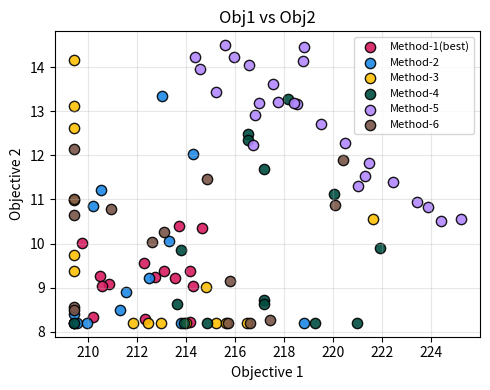
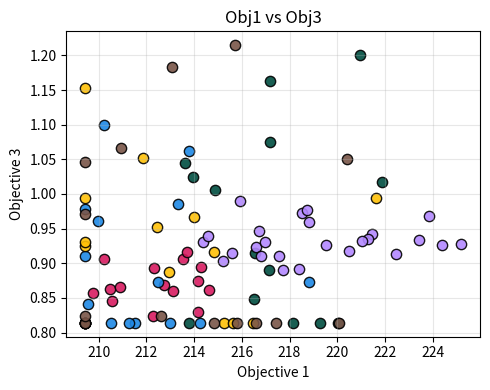
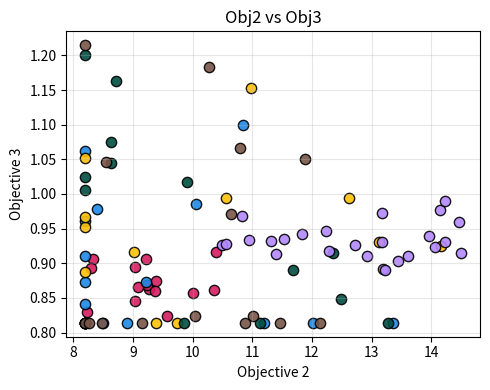

These figures' Python source, in order:
import numpy as np
import pandas as pd
import matplotlib.pyplot as plt

# ---------- 0. 参数 ----------
methods = ['Method-1(best)', 'Method-2', 'Method-3',
           'Method-4', 'Method-5', 'Method-6']
colors  = ['#D81B60', '#1E88E5', '#FFC107',
           '#004D40', '#B388FF', '#795548']
n_each  = 15
ranges  = np.array([[209, 231],
                    [  8,  18],
                    [0.8, 1.5]])

# ---------- 1. 归一化空间生成 ----------
# 1.1 Method-1：明显最优 → 集中在“左-下-里”角落
x1 = np.random.uniform(0.02, 0.25, n_each)   # Obj1' 很小
x2 = np.random.uniform(0.02, 0.25, n_each)   # Obj2' 很小
x3 = np.random.uniform(0.02, 0.15, n_each)   # Obj3' 很小
ideal = np.stack([x1, x2, x3], axis=1)
ideal += np.random.normal(0, 0.01, ideal.shape)
ideal = np.clip(ideal, 0.02, 0.98)

def add_noise(base, scale):
    return np.clip(base + np.random.normal(0, scale, base.shape), 0.02, 0.98)

M_norm = [ideal]                        # Method-1
M_norm.append(add_noise(ideal, 0.18))   # Method-2
M_norm.append(add_noise(ideal, 0.22))   # Method-3
M_norm.append(add_noise(ideal, 0.26))   # Method-4

# Method-5：线性反比 + 聚集
x1_5 = np.linspace(0.30, 0.70, 10)
x2_5 = 0.95 - x1_5
x3_5 = np.random.uniform(0.15, 0.25, 10)
base5 = np.stack([x1_5, x2_5, x3_5], axis=1)
cluster5 = base5[np.random.randint(0, 10, 15)] + np.random.normal(0, 0.04, (15, 3))
M_norm.append(np.clip(np.vstack([base5, cluster5]), 0.02, 0.98))

# Method-6：严重退化
M_norm.append(add_noise(ideal, 0.32))

# ---------- 2. 反归一化 ----------
def to_real(x):
    return ranges[:, 0] + x * (ranges[:, 1] - ranges[:, 0])

data_real = [to_real(m) for m in M_norm]

# ---------- 3. 保存 csv ----------
for mname, pts in zip(methods, data_real):
    df = pd.DataFrame(pts, columns=['Obj1', 'Obj2', 'Obj3'])
    df.to_csv(f'{mname}.csv', index=False, float_format='%.4f')

# ---------- 4. 依次单独绘图 ----------
pairs  = [(0,1), (0,2), (1,2)]
titles = ['Obj1 vs Obj2', 'Obj1 vs Obj3', 'Obj2 vs Obj3']

for (i, j), title in zip(pairs, titles):
    plt.figure(figsize=(5, 4))
    for pts, col, lab in zip(data_real, colors, methods):
        plt.scatter(pts[:, i], pts[:, j], s=55, c=col, edgecolors='k', label=lab, alpha=0.9)
    plt.xlabel(f'Objective {i+1}'); plt.ylabel(f'Objective {j+1}')
    plt.title(title); plt.grid(alpha=0.3)
    if (i, j) == (0, 1): plt.legend(loc='upper right', fontsize=8)
    plt.tight_layout()
    plt.show()          # 关闭当前窗口才会弹出下一张
